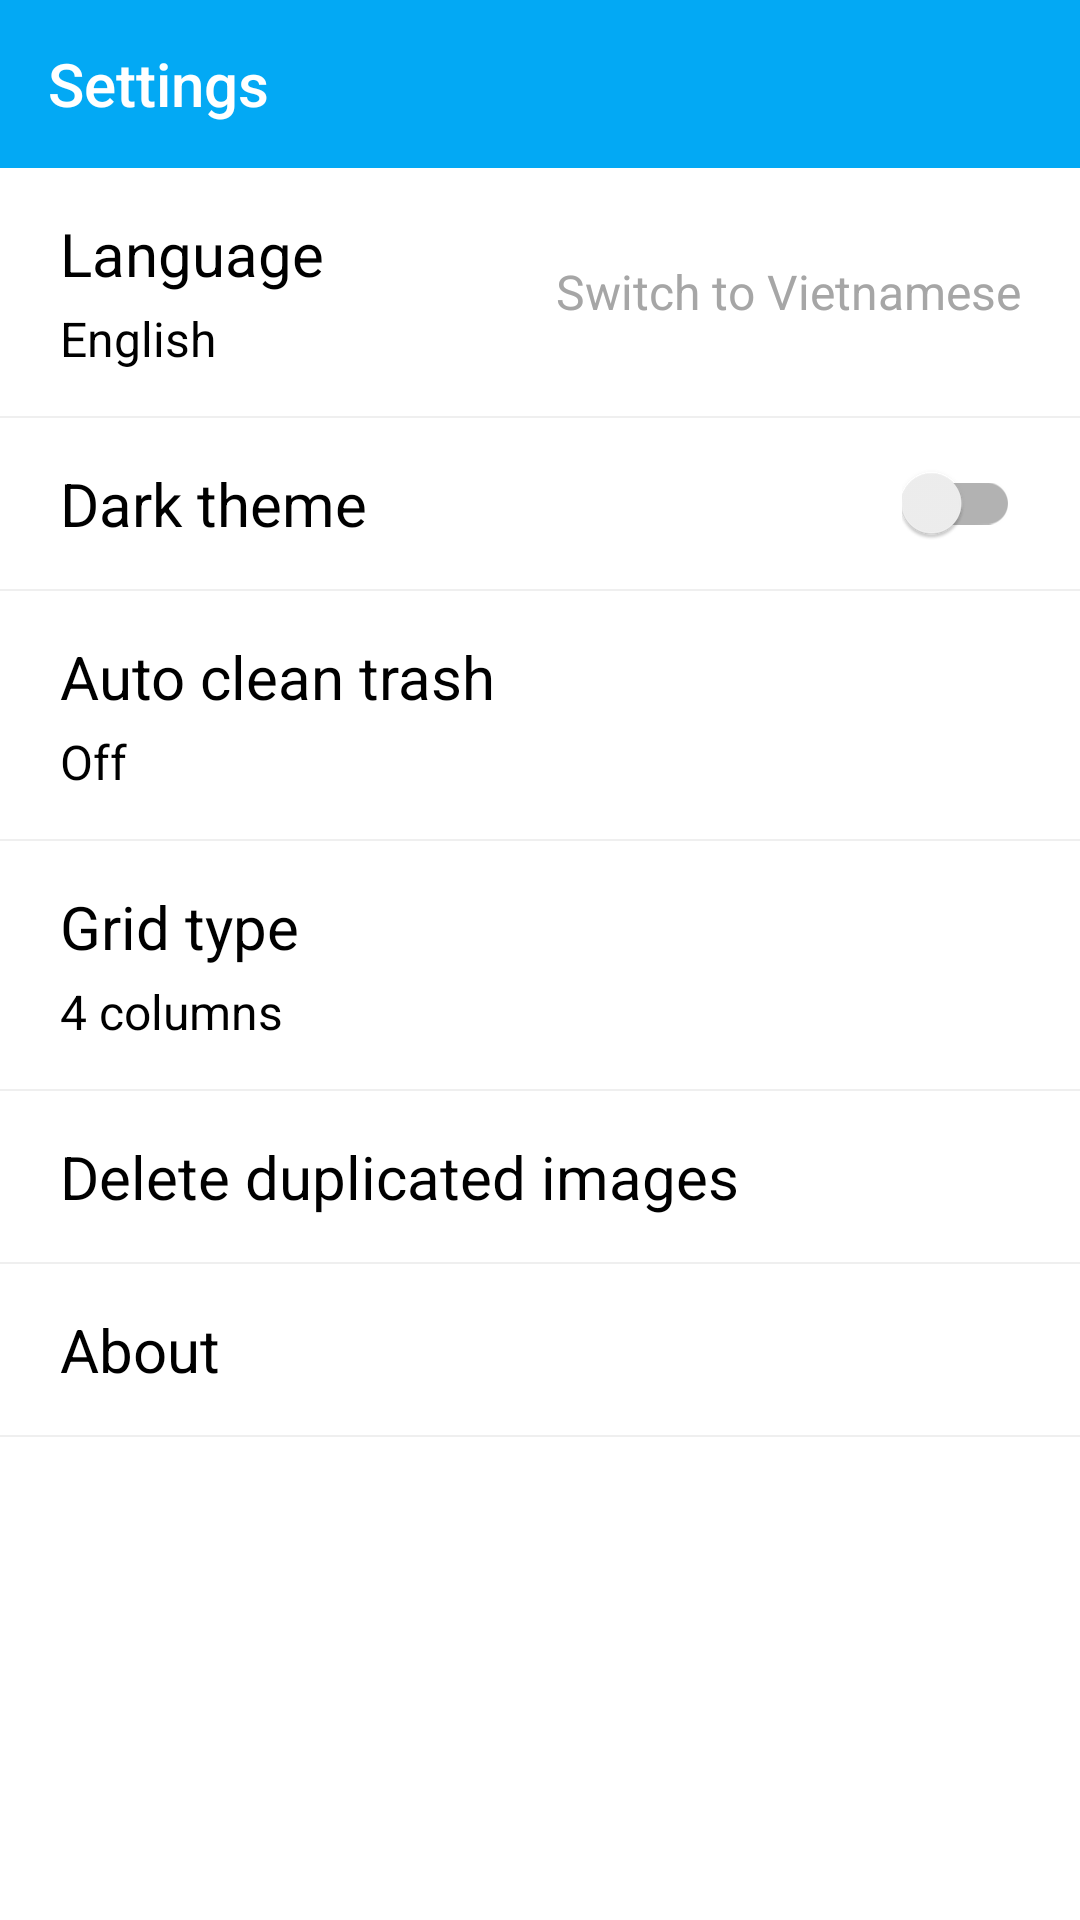

Here is an Android app screen rendered from its layout file. Give the layout XML and the strings, colors and styles it references.
<!-- AndroidManifest.xml: application theme AppTheme -->
<!-- res/layout/activity_settings.xml -->
<?xml version="1.0" encoding="utf-8"?>
<LinearLayout xmlns:android="http://schemas.android.com/apk/res/android"
    xmlns:app="http://schemas.android.com/apk/res-auto"
    xmlns:tools="http://schemas.android.com/tools"
    android:layout_width="match_parent"
    android:layout_height="match_parent"
    android:background="?attr/background_color"
    android:orientation="vertical"
    android:textAlignment="center"
    tools:context=".activities.SettingsActivity">

    <androidx.appcompat.widget.Toolbar
        android:id="@+id/appbar_settings"
        android:layout_width="match_parent"
        android:layout_height="wrap_content"
        android:background="?attr/primary_color"
        android:minHeight="?attr/actionBarSize"
        android:onClick="onDeleteDuplicates"
        android:theme="@style/AppBarTheme"
        android:visibility="visible"
        app:title="@string/settings_title"
        app:titleTextColor="?attr/on_primary_color" />

    <ScrollView
        android:layout_width="match_parent"
        android:layout_height="match_parent">

        <LinearLayout
            android:layout_width="match_parent"
            android:layout_height="wrap_content"
            android:orientation="vertical">

            <LinearLayout
                android:id="@+id/language_settings"
                android:layout_width="match_parent"
                android:layout_height="wrap_content"
                android:background="?attr/selectableItemBackground"
                android:focusable="auto"
                android:onClick="switchLanguage"
                android:orientation="horizontal"
                android:paddingHorizontal="20dp"
                android:paddingVertical="15dp">

                <LinearLayout
                    android:id="@+id/content_settings_language"
                    android:layout_width="wrap_content"
                    android:layout_height="wrap_content"
                    android:orientation="vertical">

                    <TextView
                        android:id="@+id/title_settings_language"
                        android:layout_width="wrap_content"
                        android:layout_height="wrap_content"
                        android:text="@string/settings_language_title"
                        android:textSize="@dimen/settings_title_size" />

                    <Space
                        android:layout_width="wrap_content"
                        android:layout_height="4dp" />

                    <TextView
                        android:id="@+id/subtitle_settings_language"
                        android:layout_width="wrap_content"
                        android:layout_height="wrap_content"
                        android:text="@string/settings_language_subtitle"
                        android:textSize="@dimen/settings_subtitle_size" />

                </LinearLayout>

                <TextView
                    android:id="@+id/action_setting_language"
                    android:layout_width="match_parent"
                    android:layout_height="wrap_content"
                    android:layout_gravity="center"
                    android:gravity="end"
                    android:text="@string/settings_language_action"
                    android:textColor="?android:attr/textColorHint"
                    android:textSize="@dimen/settings_action_size" />

            </LinearLayout>

            <View
                android:id="@+id/divider1"
                android:layout_width="match_parent"
                android:layout_height="0.7dp"
                android:background="?attr/divider_color" />

            <LinearLayout
                android:id="@+id/darktheme_settings"
                android:layout_width="match_parent"
                android:layout_height="wrap_content"
                android:clickable="true"
                android:focusable="auto"
                android:orientation="horizontal"
                android:paddingHorizontal="20dp"
                android:paddingVertical="15dp">

                <TextView
                    android:id="@+id/title_settings_darktheme"
                    android:layout_width="wrap_content"
                    android:layout_height="wrap_content"
                    android:text="@string/settings_darktheme_title"
                    android:textSize="@dimen/settings_title_size" />

                <Space
                    android:layout_width="0dp"
                    android:layout_height="wrap_content"
                    android:layout_weight="1" />

                <androidx.appcompat.widget.SwitchCompat
                    android:id="@+id/switch_setting_darktheme"
                    android:layout_width="wrap_content"
                    android:layout_height="wrap_content"
                    android:layout_gravity="center_vertical"
                    android:theme="@style/SwitchColor"
                    tools:checked="false" />

            </LinearLayout>

            <View
                android:id="@+id/divider2"
                android:layout_width="match_parent"
                android:layout_height="0.7dp"
                android:background="?attr/divider_color" />

            <LinearLayout
                android:id="@+id/auto_clean_settings"
                android:layout_width="match_parent"
                android:layout_height="match_parent"
                android:background="?attr/selectableItemBackground"
                android:focusable="auto"
                android:onClick="onAutoClean"
                android:orientation="horizontal"
                android:paddingHorizontal="20dp"
                android:paddingVertical="15dp">

                <LinearLayout
                    android:id="@+id/content_settings_auto_clean"
                    android:layout_width="wrap_content"
                    android:layout_height="wrap_content"
                    android:orientation="vertical">

                    <TextView
                        android:id="@+id/title_settings_auto_clean"
                        android:layout_width="wrap_content"
                        android:layout_height="wrap_content"
                        android:text="@string/settings_auto_clean_title"
                        android:textSize="@dimen/settings_title_size" />

                    <Space
                        android:layout_width="wrap_content"
                        android:layout_height="4dp" />

                    <TextView
                        android:id="@+id/subtitle_settings_auto_clean"
                        android:layout_width="wrap_content"
                        android:layout_height="wrap_content"
                        android:text="@string/settings_auto_clean_menu_0"
                        android:textSize="@dimen/settings_subtitle_size" />

                </LinearLayout>

            </LinearLayout>

            <View
                android:id="@+id/divider3"
                android:layout_width="match_parent"
                android:layout_height="0.7dp"
                android:background="?attr/divider_color" />

            <LinearLayout
                android:id="@+id/grid_type_settings"
                android:layout_width="match_parent"
                android:layout_height="match_parent"
                android:background="?attr/selectableItemBackground"
                android:focusable="auto"
                android:onClick="onGridType"
                android:orientation="horizontal"
                android:paddingHorizontal="20dp"
                android:paddingVertical="15dp">

                <LinearLayout
                    android:id="@+id/content_settings_grid_type"
                    android:layout_width="wrap_content"
                    android:layout_height="wrap_content"
                    android:orientation="vertical">

                    <TextView
                        android:id="@+id/title_settings_grid_type"
                        android:layout_width="wrap_content"
                        android:layout_height="wrap_content"
                        android:text="@string/settings_grid_type_title"
                        android:textSize="@dimen/settings_title_size" />

                    <Space
                        android:layout_width="wrap_content"
                        android:layout_height="4dp" />

                    <TextView
                        android:id="@+id/subtitle_settings_grid_type"
                        android:layout_width="wrap_content"
                        android:layout_height="wrap_content"
                        android:text="@string/settings_grid_type_menu_0"
                        android:textSize="@dimen/settings_subtitle_size" />

                </LinearLayout>

            </LinearLayout>

            <View
                android:id="@+id/divider4"
                android:layout_width="match_parent"
                android:layout_height="0.7dp"
                android:background="?attr/divider_color" />

            <LinearLayout
                android:id="@+id/delete_duplicates_settings"
                android:layout_width="match_parent"
                android:layout_height="match_parent"
                android:background="?attr/selectableItemBackground"
                android:clickable="true"
                android:focusable="auto"
                android:onClick="onDeleteDuplicates"
                android:orientation="horizontal"
                android:paddingHorizontal="20dp"
                android:paddingVertical="15dp">

                <TextView
                    android:id="@+id/title_settings_delete_duplicates"
                    android:layout_width="wrap_content"
                    android:layout_height="wrap_content"
                    android:text="@string/settings_delete_duplicates_title"
                    android:textSize="@dimen/settings_title_size" />

            </LinearLayout>

            <View
                android:id="@+id/divider5"
                android:layout_width="match_parent"
                android:layout_height="0.7dp"
                android:background="?attr/divider_color" />

            <LinearLayout
                android:id="@+id/about_settings"
                android:layout_width="match_parent"
                android:layout_height="wrap_content"
                android:background="?attr/selectableItemBackground"
                android:clickable="true"
                android:focusable="auto"
                android:onClick="openAbout"
                android:orientation="horizontal"
                android:paddingHorizontal="20dp"
                android:paddingVertical="15dp">

                <TextView
                    android:id="@+id/title_settings_about"
                    android:layout_width="wrap_content"
                    android:layout_height="wrap_content"
                    android:text="@string/settings_about_title"
                    android:textSize="@dimen/settings_title_size" />

            </LinearLayout>

            <View
                android:id="@+id/divider6"
                android:layout_width="match_parent"
                android:layout_height="0.7dp"
                android:background="?attr/divider_color" />

        </LinearLayout>
    </ScrollView>

</LinearLayout>
<!-- resources referenced by this layout -->
<resources>
  <dimen name="settings_action_size">16sp</dimen>
  <dimen name="settings_subtitle_size">16sp</dimen>
  <dimen name="settings_title_size">20sp</dimen>
  <string name="settings_about_title">About</string>
  <string name="settings_auto_clean_menu_0">Off</string>
  <string name="settings_auto_clean_title">Auto clean trash</string>
  <string name="settings_darktheme_title">Dark theme</string>
  <string name="settings_delete_duplicates_title">Delete duplicated images</string>
  <string name="settings_grid_type_menu_0">4 columns</string>
  <string name="settings_grid_type_title">Grid type</string>
  <string name="settings_language_action">Switch to Vietnamese</string>
  <string name="settings_language_subtitle">English</string>
  <string name="settings_language_title">Language</string>
  <string name="settings_title">Settings</string>
  <style name="AppBarTheme" parent="@style/ThemeOverlay.AppCompat.ActionBar">
          <item name="colorControlNormal">?attr/on_primary_color</item>
      </style>
  <style name="SwitchColor" parent="Theme.AppCompat.Light">
          <item name="colorControlActivated">@color/primary</item>
          <item name="android:colorForeground">?android:textColor</item>
      </style>
  <style name="AppTheme" parent="Theme.AppCompat.DayNight">
          <item name="background_color">@color/white</item>
          <item name="primary_color">@color/primary</item>
          <item name="on_primary_color">@color/white</item>
          <item name="secondary_color">@color/secondary</item>
          <item name="inactive_color">@color/grey</item>
          <item name="divider_color">@color/divider_light</item>
  
          <item name="android:textColorPrimary">@color/white</item>
          <item name="android:textColorSecondary">@color/white</item>
          <item name="android:textColor">@color/black</item>
          <item name="android:textColorHint">@color/hint_light</item>
  
          <item name="android:popupBackground">@color/white</item>
          <item name="android:itemBackground">@color/white</item>
  
          <item name="windowActionBar">false</item>
          <item name="windowNoTitle">true</item>
      </style>
  <color name="primary">#FF03A9F4</color>
  <color name="white">#FFFFFFFF</color>
  <color name="secondary">#9459EA</color>
  <color name="grey">#666666</color>
  <color name="divider_light">#EFEFEF</color>
  <color name="black">#FF000000</color>
  <color name="hint_light">#A6A6A6</color>
</resources>
